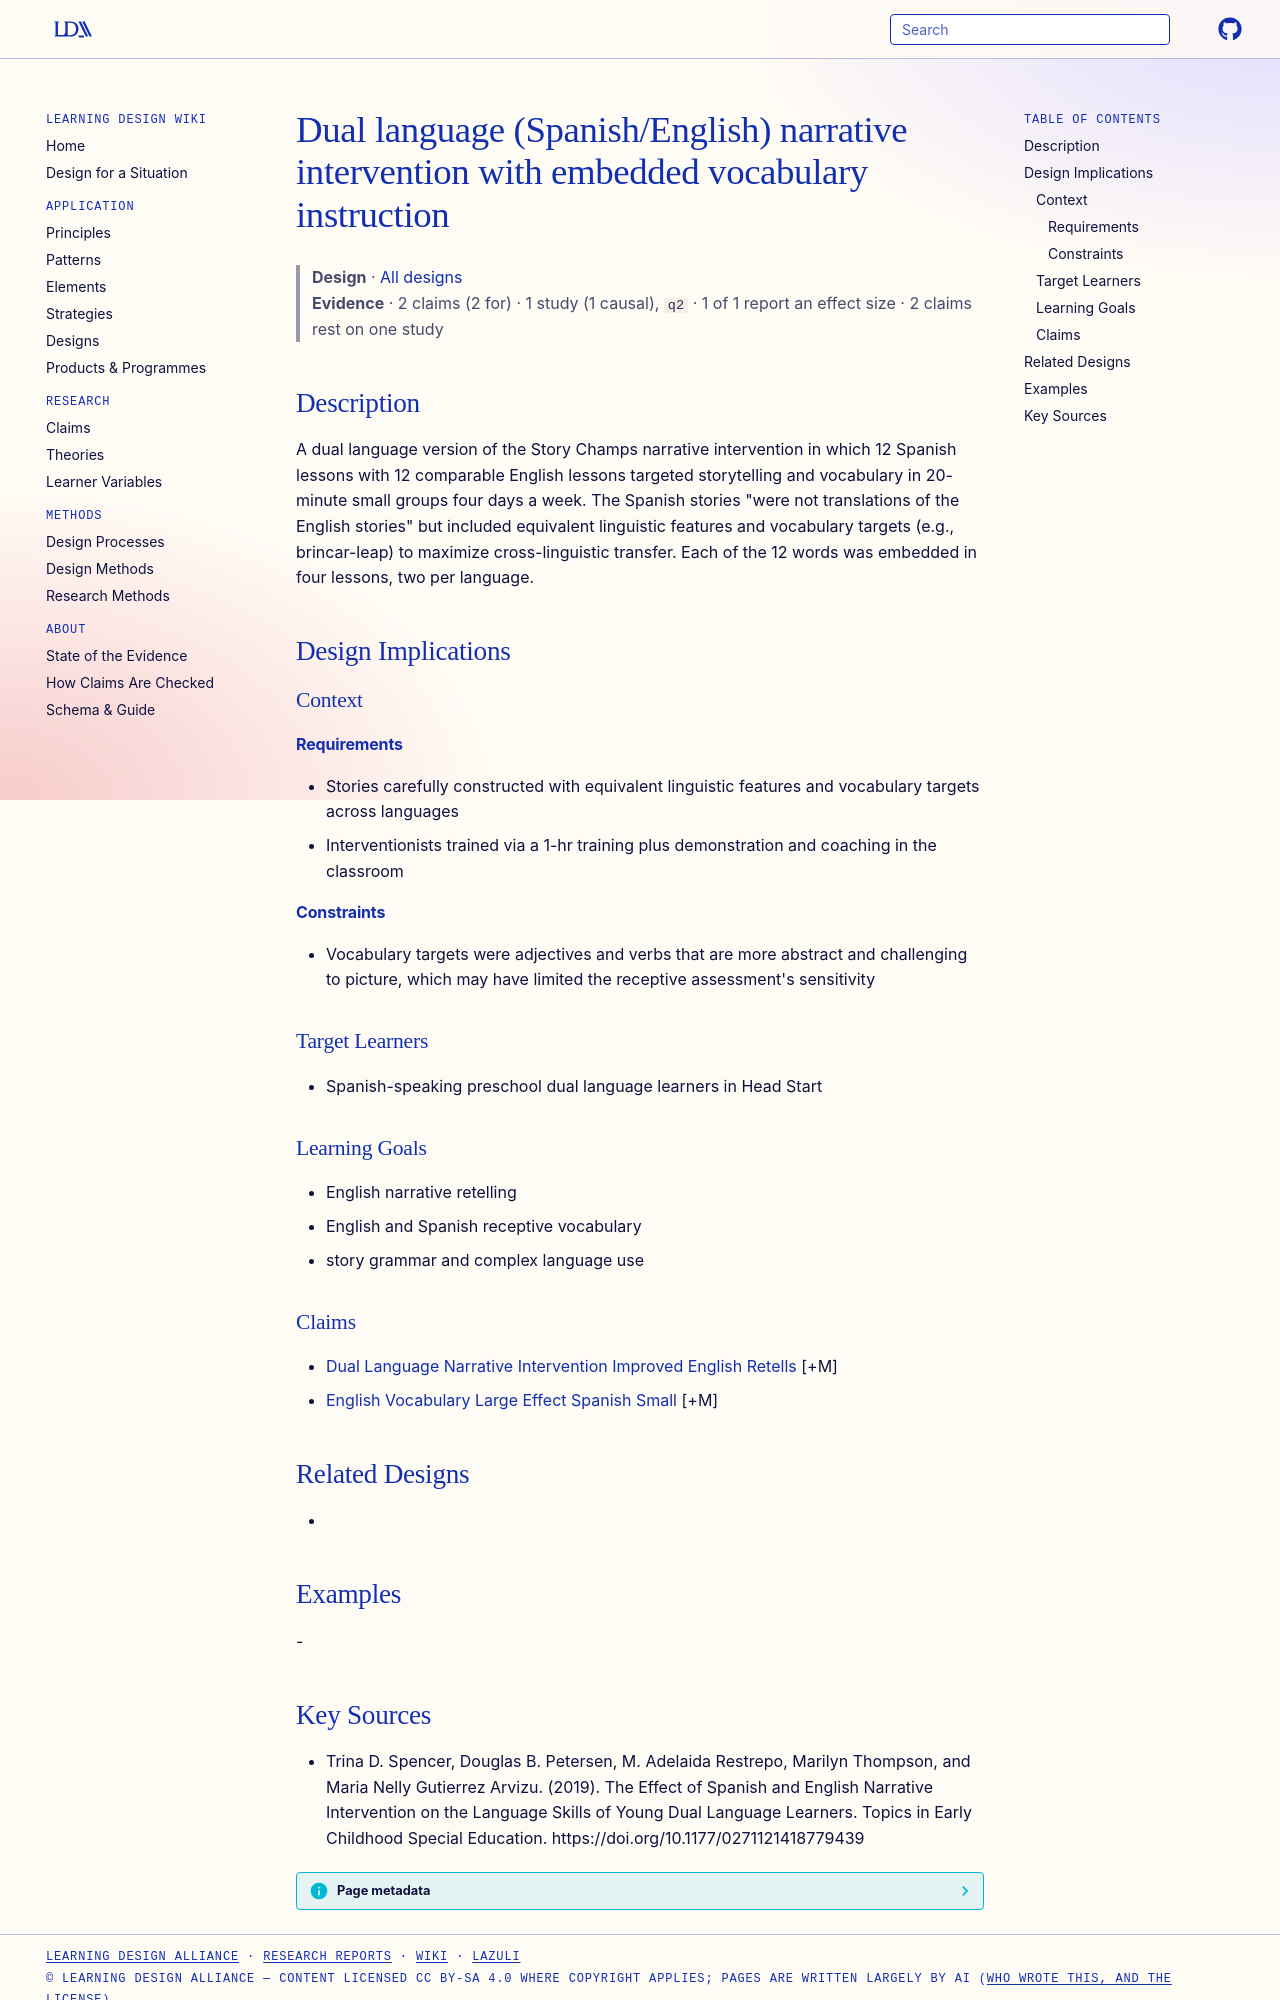

repository: Learning-Design-Alliance/learning-wiki · page: designs/dual-language-narrative-intervention-element/index.html · generator: mkdocs

---
type: design
id: dual-language-narrative-intervention-element
title: Dual language (Spanish/English) narrative intervention with embedded vocabulary instruction
description: A dual language version of the Story Champs narrative intervention in which 12 Spanish lessons with 12 comparable English lessons targeted storytelling and vocabulary in 20-minute small groups four days a week.
status: review
generated:
  by: "process:settle-candidates"
  at: 2026-11-03
sources:
  - id: trina-d-spencer-2019
    resource: "https://doi.org/10.1177/0271121418779439"
    title: "Trina D. Spencer, Douglas B. Petersen, M. Adelaida Restrepo, Marilyn Thompson, and Maria Nelly Gutierrez Arvizu. (2019). The Effect of Spanish and English Narrative Intervention on the Language Skills of Young Dual Language Learners. Topics in Early Childhood Special Education. https://doi.org/10.1177/0271121418779439"
    author: Trina D. Spencer, Douglas B. Petersen, M. Adelaida Restrepo, Marilyn Thompson, and Maria Nelly Gutierrez Arvizu
---

# Dual language (Spanish/English) narrative intervention with embedded vocabulary instruction

> **Design** · [All designs](index.md)
> **Evidence** · 2 claims (2 for) · 1 study (1 causal), `q2` · 1 of 1 report an effect size · 2 claims rest on one study

## Description
A dual language version of the Story Champs narrative intervention in which 12 Spanish lessons with 12 comparable English lessons targeted storytelling and vocabulary in 20-minute small groups four days a week. The Spanish stories "were not translations of the English stories" but included equivalent linguistic features and vocabulary targets (e.g., brincar-leap) to maximize cross-linguistic transfer. Each of the 12 words was embedded in four lessons, two per language.

## Design Implications

### Context
#### Requirements
- Stories carefully constructed with equivalent linguistic features and vocabulary targets across languages
- Interventionists trained via a 1-hr training plus demonstration and coaching in the classroom
#### Constraints
- Vocabulary targets were adjectives and verbs that are more abstract and challenging to picture, which may have limited the receptive assessment's sensitivity

### Target Learners
- Spanish-speaking preschool dual language learners in Head Start

### Learning Goals
- English narrative retelling
- English and Spanish receptive vocabulary
- story grammar and complex language use

### Claims
- [Dual Language Narrative Intervention Improved English Retells](../claims/dual-language-narrative-intervention-improved-english-retells.md) [+M]
- [English Vocabulary Large Effect Spanish Small](../claims/english-vocabulary-large-effect-spanish-small.md) [+M]

## Related Designs
- 

## Examples
-
